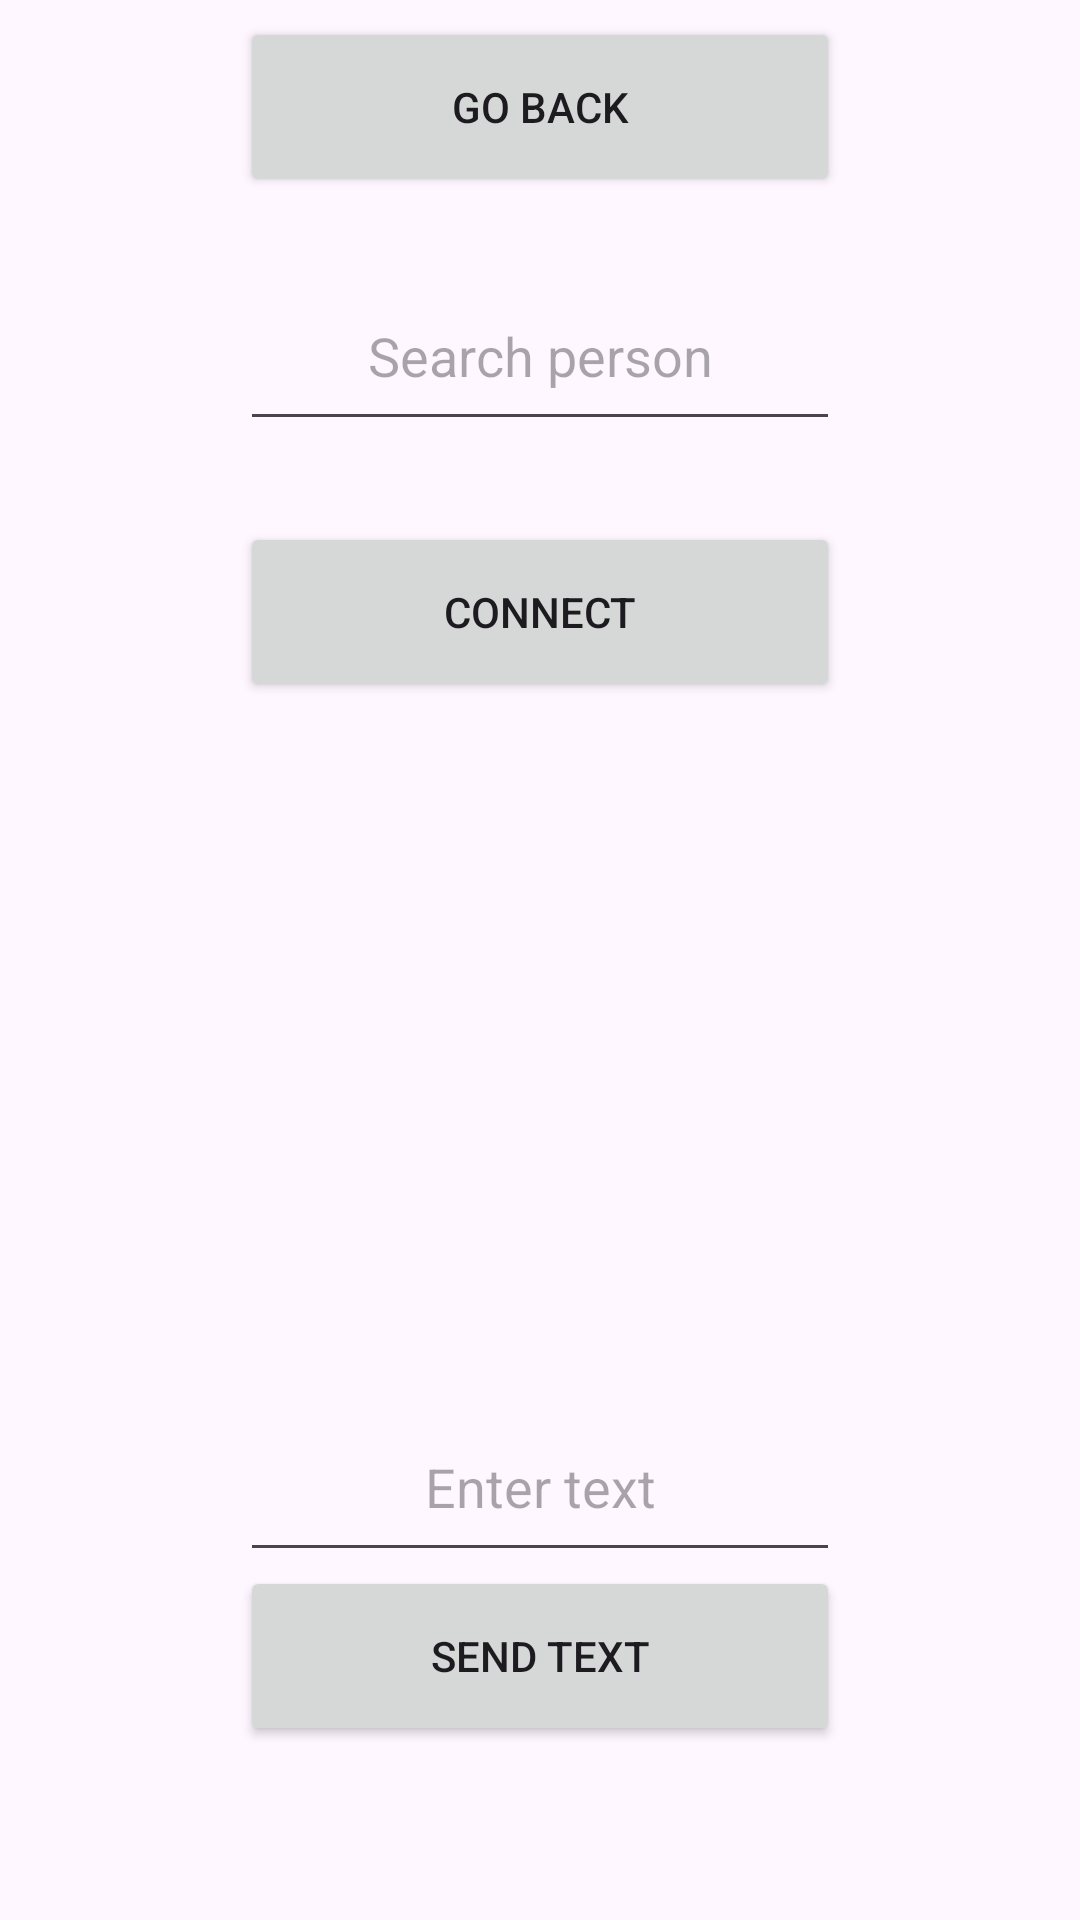

Reconstruct the res/layout file that produces this screen, plus the resources it refers to.
<!-- AndroidManifest.xml: application theme Theme.PotionEmporium -->
<!-- res/layout/activity_main6.xml -->
<?xml version="1.0" encoding="utf-8"?>
<androidx.constraintlayout.widget.ConstraintLayout xmlns:android="http://schemas.android.com/apk/res/android"
    xmlns:app="http://schemas.android.com/apk/res-auto"
    xmlns:tools="http://schemas.android.com/tools"
    android:layout_width="match_parent"
    android:layout_height="match_parent"
    tools:context=".MainActivity6">
    <Button
        android:id="@+id/sendtext"
        android:layout_width="200dp"
        android:layout_height="60dp"
        android:text="Send Text"
        android:textAlignment="center"
        app:layout_constraintBottom_toBottomOf="parent"
        app:layout_constraintEnd_toEndOf="parent"
        app:layout_constraintHorizontal_bias="0.5"
        app:layout_constraintStart_toStartOf="parent"
        app:layout_constraintTop_toTopOf="parent"
        app:layout_constraintVertical_bias="0.9"
        />
    <Button
        android:id="@+id/connection"
        android:layout_width="200dp"
        android:layout_height="60dp"
        android:text="Connect"
        android:textAlignment="center"
        app:layout_constraintBottom_toBottomOf="parent"
        app:layout_constraintEnd_toEndOf="parent"
        app:layout_constraintHorizontal_bias="0.5"
        app:layout_constraintStart_toStartOf="parent"
        app:layout_constraintTop_toTopOf="parent"
        app:layout_constraintVertical_bias="0.3"
        />
    <Button
        android:id="@+id/leavingbtn"
        android:layout_width="200dp"
        android:layout_height="60dp"
        android:text="Go back"
        android:textAlignment="center"
        app:layout_constraintBottom_toBottomOf="parent"
        app:layout_constraintEnd_toEndOf="parent"
        app:layout_constraintHorizontal_bias="0.5"
        app:layout_constraintStart_toStartOf="parent"
        app:layout_constraintTop_toTopOf="parent"
        app:layout_constraintVertical_bias="0.01"
        />
    <EditText
        android:id="@+id/connectet"
        android:layout_width="200dp"
        android:layout_height="60dp"
        android:hint="Search person"
        android:textAlignment="center"
        app:layout_constraintBottom_toBottomOf="parent"
        app:layout_constraintEnd_toEndOf="parent"
        app:layout_constraintHorizontal_bias="0.5"
        app:layout_constraintStart_toStartOf="parent"
        app:layout_constraintTop_toTopOf="parent"
        app:layout_constraintVertical_bias="0.15"
        />
    <EditText
        android:id="@+id/sharedtext"
        android:layout_width="200dp"
        android:layout_height="60dp"
        android:hint="Enter text"
        android:textAlignment="center"
        app:layout_constraintBottom_toBottomOf="parent"
        app:layout_constraintEnd_toEndOf="parent"
        app:layout_constraintHorizontal_bias="0.5"
        app:layout_constraintStart_toStartOf="parent"
        app:layout_constraintTop_toTopOf="parent"
        app:layout_constraintVertical_bias="0.8"
        />
    <TextView
        android:id="@+id/texttv"
        android:layout_width="200dp"
        android:layout_height="60dp"
        android:text=""
        android:textAlignment="center"
        app:layout_constraintBottom_toBottomOf="parent"
        app:layout_constraintEnd_toEndOf="parent"
        app:layout_constraintHorizontal_bias="0.5"
        app:layout_constraintStart_toStartOf="parent"
        app:layout_constraintTop_toTopOf="parent"
        app:layout_constraintVertical_bias="0.7"
        />
</androidx.constraintlayout.widget.ConstraintLayout>
<!-- resources referenced by this layout -->
<resources>
  <style name="Theme.PotionEmporium" parent="Base.Theme.PotionEmporium" />
  <style name="Base.Theme.PotionEmporium" parent="Theme.Material3.DayNight.NoActionBar">
          
          
      </style>
</resources>
